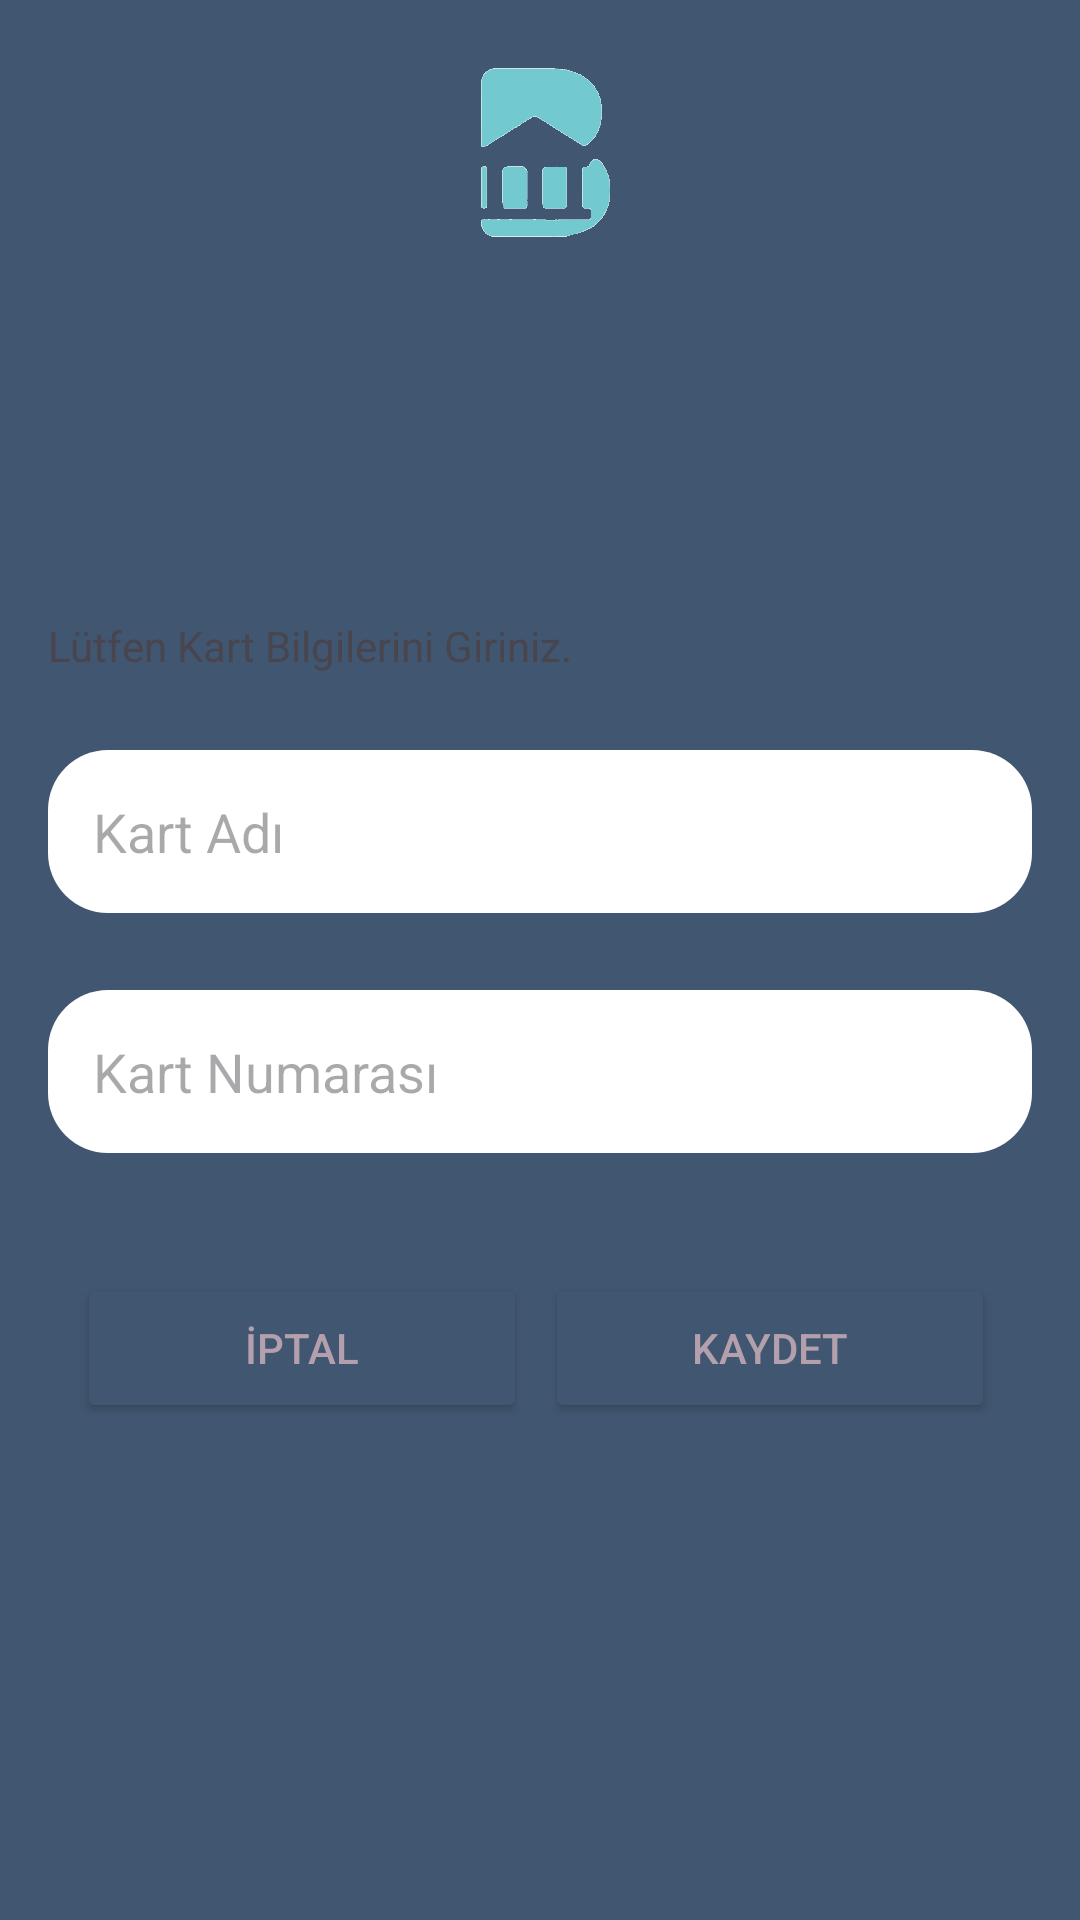

Produce the Android XML layout that renders to this screen, including the resource entries it uses.
<!-- AndroidManifest.xml: application theme Theme.BBNB -->
<!-- res/layout/fragment_adding_card.xml -->
<?xml version="1.0" encoding="utf-8"?>
<layout xmlns:android="http://schemas.android.com/apk/res/android"
    xmlns:tools="http://schemas.android.com/tools"
    xmlns:app="http://schemas.android.com/apk/res-auto">
    <data>


    </data>

    <androidx.constraintlayout.widget.ConstraintLayout
        android:layout_width="match_parent"
        android:layout_height="match_parent"
        android:background="#415771"
        tools:context=".ui.adding_card.AddingCardFragment">

        <ImageView
            android:id="@+id/logoImage"
            android:layout_width="75dp"
            android:layout_height="75dp"
            android:contentDescription="@string/logo"
            android:src="@drawable/logo"
            android:layout_marginTop="@dimen/margin_16dp"
            app:layout_constraintEnd_toEndOf="parent"
            app:layout_constraintStart_toStartOf="parent"
            app:layout_constraintTop_toTopOf="parent" />

        <TextView
            android:id="@+id/cardDetailText"
            android:layout_width="match_parent"
            android:layout_height="wrap_content"
            android:layout_marginHorizontal="@dimen/margin_16dp"
            android:text="Lütfen Kart Bilgilerini Giriniz."
            app:layout_constraintStart_toStartOf="parent"
            android:layout_marginTop="180dp"
            app:layout_constraintBottom_toTopOf="@+id/cardTitle"
            app:layout_constraintTop_toTopOf="parent"
            />


        <EditText
            android:id="@+id/cardTitle"
            android:layout_width="match_parent"
            android:layout_height="wrap_content"
            android:layout_marginHorizontal="@dimen/margin_16dp"
            android:layout_marginTop="250dp"
            android:background="@drawable/edittext_register"
            android:hint="Kart Adı"
            android:inputType="text"
            android:padding="15dp"
            android:textColor="@color/dusty_bluish_teal"
            android:textSize="18sp"
            app:layout_constraintEnd_toEndOf="parent"
            app:layout_constraintStart_toStartOf="parent"
            app:layout_constraintTop_toTopOf="parent"

            />
        <EditText
            android:id="@+id/cardNo"
            android:layout_width="match_parent"
            android:layout_height="wrap_content"
            android:layout_marginHorizontal="@dimen/margin_16dp"
            android:hint="Kart Numarası"
            android:background="@drawable/edittext_register"
            android:textColor="@color/dusty_bluish_teal"
            android:padding="15dp"
            android:textSize="18sp"
            android:inputType="number"
            android:layout_marginTop="330dp"
            app:layout_constraintStart_toStartOf="parent"
            app:layout_constraintTop_toTopOf="parent"
            app:layout_constraintEnd_toEndOf="parent"

            />
        <Button
            android:id="@+id/cancel_button"
            android:layout_width="150dp"
            android:layout_height="50dp"
            android:layout_marginTop="40dp"
            android:text="İptal"
            android:textColor="@color/grayish_dusty_rose"
            android:backgroundTint="@color/dusty_bluish_teal"
            app:layout_constraintEnd_toEndOf="parent"
            app:layout_constraintHorizontal_bias="0.05"
            app:layout_constraintStart_toStartOf="parent"
            app:layout_constraintTop_toBottomOf="@+id/cardNo"
            android:layout_marginStart="16dp"
            />
        <Button
            android:id="@+id/buttonSave"
            android:layout_width="150dp"
            android:layout_height="50dp"
            android:layout_marginTop="40dp"
            android:text="Kaydet"
            android:textColor="@color/grayish_dusty_rose"
            android:backgroundTint="@color/dusty_bluish_teal"
            app:layout_constraintEnd_toEndOf="parent"
            app:layout_constraintHorizontal_bias="0.865"
            app:layout_constraintStart_toStartOf="parent"
            app:layout_constraintTop_toBottomOf="@+id/cardNo"
            />



    </androidx.constraintlayout.widget.ConstraintLayout>
</layout>
<!-- resources referenced by this layout -->
<resources>
  <color name="dusty_bluish_teal">#415771</color>
  <color name="grayish_dusty_rose">#B4A0AC</color>
  <dimen name="margin_16dp">16dp</dimen>
  <!-- drawable edittext_register (drawable) -->
  <?xml version="1.0" encoding="utf-8"?>
  <shape xmlns:android="http://schemas.android.com/apk/res/android"
      android:shape="rectangle">
      <corners android:radius="20dp" />
  
      <stroke
          android:color="#000000"
          />
  
      <solid android:color="#FFFFFF" />
  
  </shape>
  <!-- drawable logo: png bitmap (drawable, 255470 bytes) -->
  <string name="logo">BBNB</string>
  <style name="Theme.BBNB" parent="Base.Theme.BBNB" />
  <style name="Base.Theme.BBNB" parent="Theme.Material3.DayNight.NoActionBar">
          
          
      </style>
</resources>
